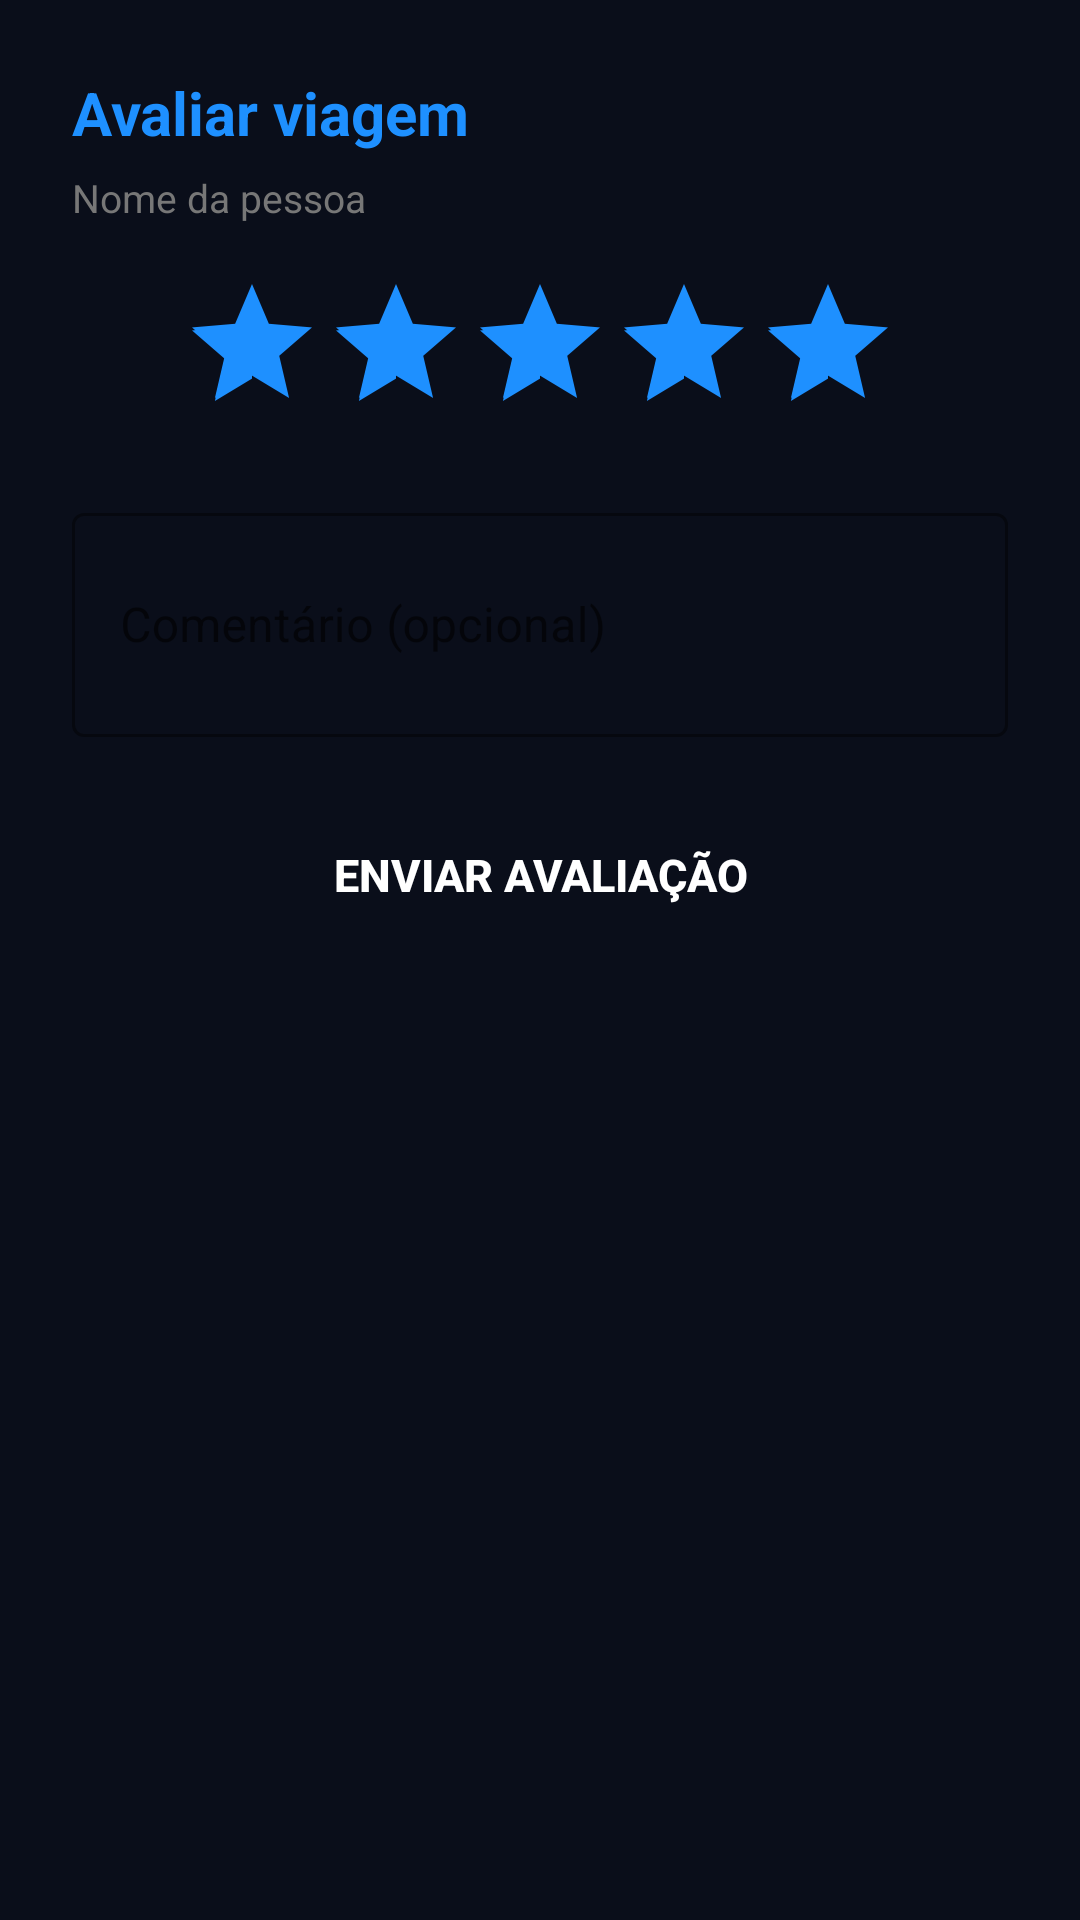

Layout XML and referenced resources for this Android screen:
<!-- AndroidManifest.xml: application theme Theme.Caronas -->
<!-- res/layout/dialog_avaliar.xml -->
<?xml version="1.0" encoding="utf-8"?>
<ScrollView xmlns:android="http://schemas.android.com/apk/res/android"
    xmlns:app="http://schemas.android.com/apk/res-auto"
    android:layout_width="match_parent"
    android:layout_height="wrap_content">

    <LinearLayout
        android:layout_width="match_parent"
        android:layout_height="wrap_content"
        android:orientation="vertical"
        android:padding="24dp">

        <TextView
            android:id="@+id/tvTituloAvaliar"
            android:layout_width="match_parent"
            android:layout_height="wrap_content"
            android:text="@string/avaliar_titulo"
            android:textColor="@color/azul_neon"
            android:textSize="20sp"
            android:textStyle="bold"
            android:layout_marginBottom="6dp" />

        <TextView
            android:id="@+id/tvSubtituloAvaliar"
            android:layout_width="match_parent"
            android:layout_height="wrap_content"
            android:textColor="#777777"
            android:textSize="13sp"
            android:layout_marginBottom="16dp"
            android:text="Nome da pessoa" />

        <RatingBar
            android:id="@+id/ratingBarAvaliar"
            style="?android:attr/ratingBarStyle"
            android:layout_width="wrap_content"
            android:layout_height="wrap_content"
            android:layout_gravity="center_horizontal"
            android:numStars="5"
            android:stepSize="1"
            android:rating="5"
            android:layout_marginBottom="18dp" />

        <com.google.android.material.textfield.TextInputLayout
            style="@style/Widget.MaterialComponents.TextInputLayout.OutlinedBox"
            android:layout_width="match_parent"
            android:layout_height="wrap_content"
            app:boxStrokeColor="@color/azul_neon"
            app:hintTextColor="@color/azul_neon"
            android:hint="@string/avaliar_comentario_hint">

            <com.google.android.material.textfield.TextInputEditText
                android:id="@+id/etComentarioAvaliar"
                android:layout_width="match_parent"
                android:layout_height="wrap_content"
                android:inputType="textMultiLine|textCapSentences"
                android:minLines="2"
                android:maxLines="4" />

        </com.google.android.material.textfield.TextInputLayout>

        <Button
            android:id="@+id/btnEnviarAvaliacao"
            android:layout_width="match_parent"
            android:layout_height="52dp"
            android:layout_marginTop="20dp"
            android:text="@string/avaliar_botao_enviar"
            android:textColor="#FFFFFF"
            android:textStyle="bold"
            android:textSize="15sp"
            android:background="@drawable/botao_azul_neon" />

    </LinearLayout>
</ScrollView>
<!-- resources referenced by this layout -->
<resources>
  <color name="azul_neon">#1E90FF</color>
  <string name="avaliar_botao_enviar">Enviar avaliação</string>
  <string name="avaliar_comentario_hint">Comentário (opcional)</string>
  <string name="avaliar_titulo">Avaliar viagem</string>
  <style name="Theme.Caronas" parent="Theme.MaterialComponents.DayNight.NoActionBar">
          <item name="colorPrimary">@color/azul_neon</item>
          <item name="colorPrimaryVariant">@color/azul_neon_escuro</item>
          <item name="colorOnPrimary">@color/white</item>
          <item name="colorSecondary">@color/azul_neon</item>
          <item name="colorSecondaryVariant">@color/azul_neon_escuro</item>
          <item name="colorOnSecondary">@color/white</item>
          <item name="android:statusBarColor">@color/fundo_escuro</item>
          <item name="android:windowBackground">@color/fundo_escuro</item>
      </style>
  <color name="azul_neon_escuro">#0D47A1</color>
  <color name="white">#FFFFFFFF</color>
  <color name="fundo_escuro">#0A0E1A</color>
</resources>
